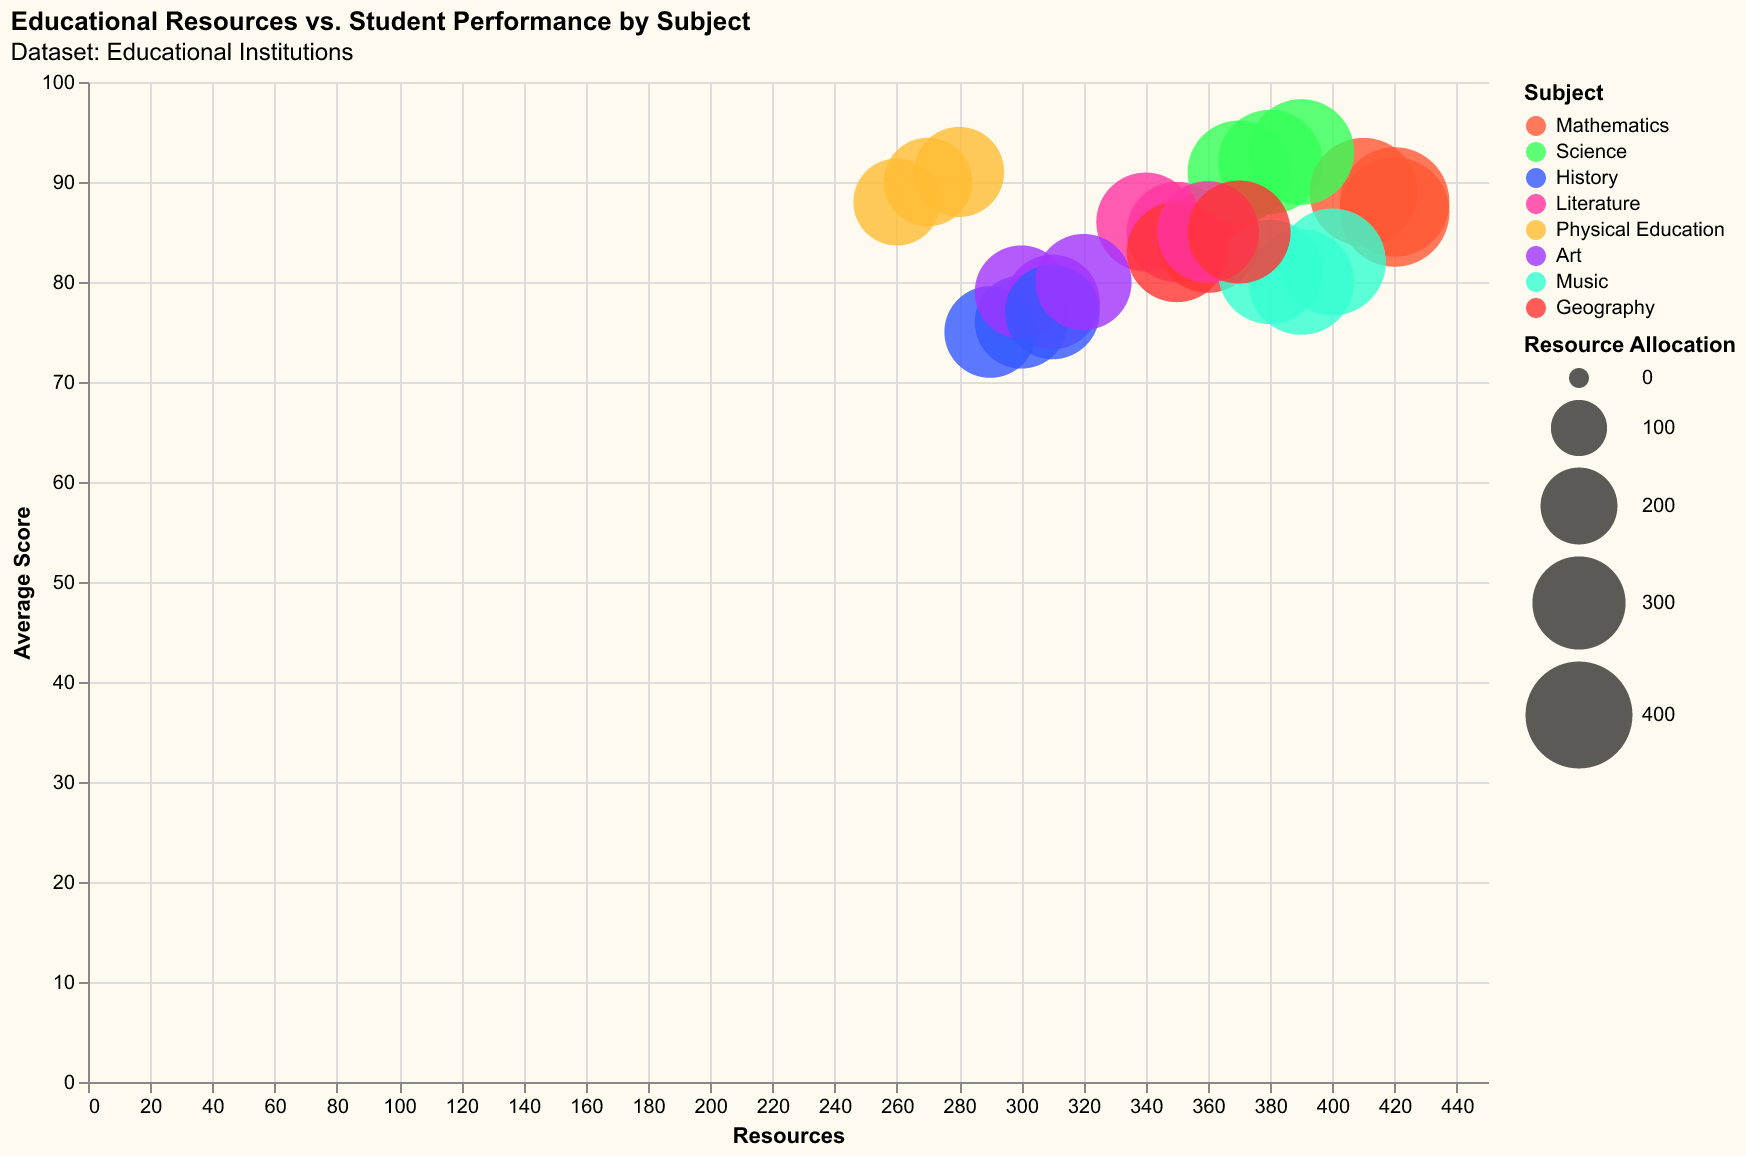

Values plotted in this chart, from the file beside it:
School Name, Subject, Resources, Average Score
Greenwood High, Mathematics, 420, 88
Lakeside Academy, Science, 380, 92
Hilltop School, History, 300, 76
River Valley High, Literature, 350, 85
Mountain View School, Physical Education, 270, 90
Sunset Academy, Art, 310, 78
Pine Ridge High, Music, 390, 80
Ocean Breeze School, Geography, 360, 84
Desert Springs Academy, Mathematics, 410, 89
Woodland High, Science, 370, 91
Clearwater Academy, History, 290, 75
Maple Leaf School, Literature, 340, 86
Seaside High, Physical Education, 260, 88
Springfield Academy, Art, 300, 79
Summit High, Music, 380, 81
Brookfield Academy, Geography, 350, 83
Horizon High, Mathematics, 420, 87
Pioneer School, Science, 390, 93
Riverside Academy, History, 310, 77
Cedar Grove School, Literature, 360, 85
Mountain Ridge High, Physical Education, 280, 91
Valley View Academy, Art, 320, 80
Forest Hill School, Music, 400, 82
Lakeside High, Geography, 370, 85
